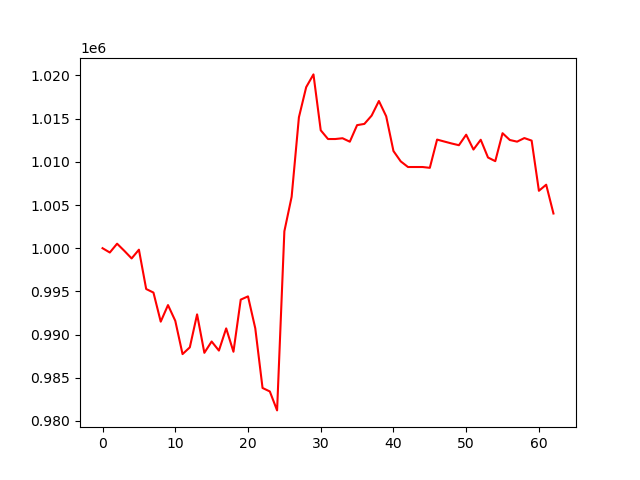

The table this chart was drawn from, first rows:
, 0
0, 1000000
1, 999500
2, 1000521
3, 999691
4, 998815
5, 999829
6, 995275
7, 994862
8, 991495
9, 993414
10, 991593
11, 987739
12, 988521
13, 992338
14, 987885
15, 989197
16, 988146
17, 990714
18, 988010
19, 994044
20, 994422
21, 990724
22, 983816
23, 983414
24, 981219
25, 1001957
26, 1005953
27, 1015157
28, 1018646
29, 1020123
30, 1013655
31, 1012641
32, 1012641
33, 1012732
34, 1012331
35, 1014248
36, 1014391
37, 1015353
38, 1017044
39, 1015276
40, 1011251
41, 1010053
42, 1009400
43, 1009400
44, 1009400
45, 1009306
46, 1012575
47, 1012348
48, 1012125
49, 1011924
50, 1013141
51, 1011422
52, 1012556
53, 1010501
54, 1010078
55, 1013315
56, 1012528
57, 1012336
58, 1012752
59, 1012457
... 3 more rows
